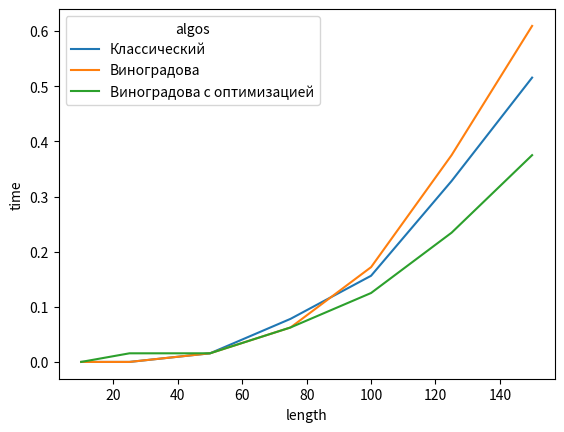

Write the Python code that produced this figure.
import seaborn as sns
import matplotlib.pyplot as plt
import pandas as pd

test_sizes = [10, 25, 50, 75, 100, 125, 150]

t_class = [0.0, 0.0, 0.015625, 0.078125, 0.15625, 0.328125, 0.515625]
t_vin = [0.0, 0.0, 0.015625, 0.0625, 0.171875, 0.375, 0.609375]
t_vin_opt = [0.0, 0.015625, 0.015625, 0.0625, 0.125, 0.234375, 0.375]

time_vals = []
time_vals.extend(t_class)
time_vals.extend(t_vin)
time_vals.extend(t_vin_opt)

algos = []
algos.extend(['Классический'] * len(t_class))
algos.extend(['Виноградова'] * len(t_vin))
algos.extend(['Виноградова с оптимизацией'] * len(t_vin_opt))

length = test_sizes * 3

df = pd.DataFrame()
df["time"] = time_vals
df["algos"] = algos
df["length"] = length
 
sns.lineplot(data=df, y='time', x='length', hue='algos')
plt.show()
'''
time_vals = []
time_vals.extend(t_vin)
time_vals.extend(t_vin_opt)

algos = []
algos.extend(['Виноградова'] * len(t_vin))
algos.extend(['Виноградова с оптимизацией'] * len(t_vin_opt))

length = test_sizes * 2

df = pd.DataFrame()
df["time"] = time_vals
df["algos"] = algos
df["length"] = length
 
sns.lineplot(data=df, y='time', x='length', hue='algos')
plt.show()
'''